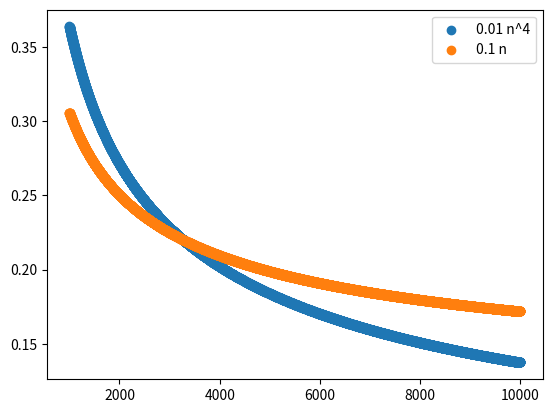

Write Python code to recreate this figure.
import numpy as np
import matplotlib.pyplot as plt 

amostras = range(1000,10000,1)

riscos_empiricos = [0.01,0.1]
delta = 0.05

power = 4
risco_esperado = []
risco_esperado.append([riscos_empiricos[0] + np.sqrt((4/n)*(np.log(2*(n**(power))) - np.log(delta))) for n in amostras])
risco_esperado.append([riscos_empiricos[1] + np.sqrt((4/n)*(np.log(2*(n)) - np.log(delta))) for n in amostras])

classifier = [f'n^{power}','n']
for i, risco_empirico in enumerate(riscos_empiricos):
	plt.scatter(x = amostras, y = risco_esperado[i], label = str(risco_empirico)+' '+classifier[i])

plt.legend()
plt.show()

